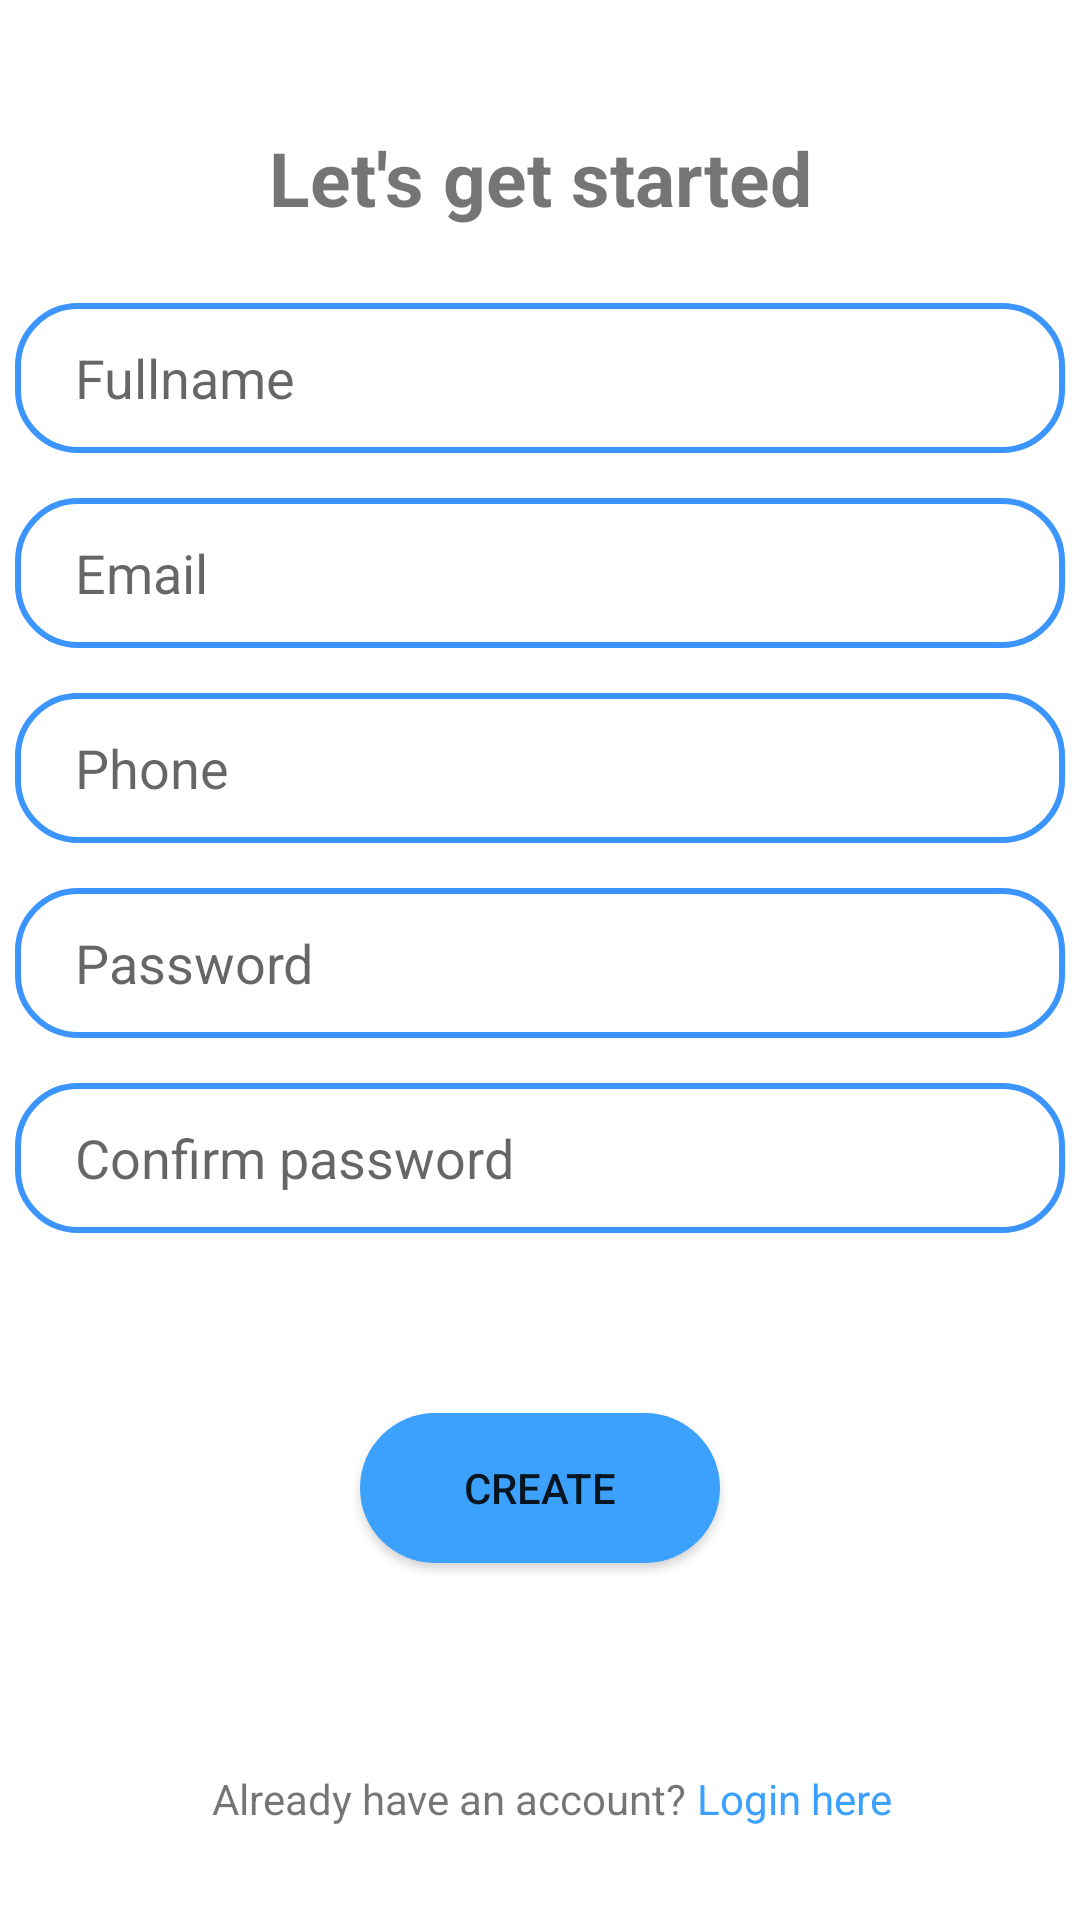

Layout XML and referenced resources for this Android screen:
<!-- AndroidManifest.xml: application theme Theme.SmartHome -->
<!-- res/layout/activity_sign_up.xml -->
<?xml version="1.0" encoding="utf-8"?>
<androidx.constraintlayout.widget.ConstraintLayout xmlns:android="http://schemas.android.com/apk/res/android"
    xmlns:tools="http://schemas.android.com/tools"
    android:layout_width="match_parent"
    android:layout_height="match_parent"
    xmlns:app="http://schemas.android.com/apk/res-auto">

    <TextView
        android:layout_width="wrap_content"
        android:layout_height="wrap_content"
        android:id="@+id/tvSignUpTitle"
        app:layout_constraintStart_toStartOf="parent"
        app:layout_constraintEnd_toEndOf="parent"
        app:layout_constraintTop_toTopOf="parent"
        app:layout_constraintBottom_toBottomOf="parent"
        app:layout_constraintVertical_bias="0.07"
        android:textSize="25dp"
        android:textStyle="bold"
        android:text="Let's get started"
        />

    <EditText
        android:id="@+id/etFullname"
        android:layout_width="350dp"
        android:layout_height="50dp"
        app:layout_constraintBottom_toBottomOf="parent"
        app:layout_constraintEnd_toEndOf="parent"
        app:layout_constraintStart_toStartOf="parent"
        app:layout_constraintTop_toBottomOf="@id/tvSignUpTitle"
        app:layout_constraintVertical_bias="0"
        android:layout_margin="25dp"
        android:background="@drawable/edit_text_sign_up"
        android:hint="Fullname" />

    <EditText
        android:layout_width="350dp"
        android:layout_height="50dp"
        android:id="@+id/etEmailNew"
        app:layout_constraintStart_toStartOf="parent"
        app:layout_constraintEnd_toEndOf="parent"
        app:layout_constraintTop_toBottomOf="@id/etFullname"
        app:layout_constraintBottom_toBottomOf="parent"
        app:layout_constraintVertical_bias="0"
        android:layout_margin="15dp"
        android:background="@drawable/edit_text_sign_up"
        android:hint="Email" />

    <EditText
        android:layout_width="350dp"
        android:layout_height="50dp"
        android:id="@+id/etPhone"
        app:layout_constraintStart_toStartOf="parent"
        app:layout_constraintEnd_toEndOf="parent"
        app:layout_constraintTop_toBottomOf="@id/etEmailNew"
        app:layout_constraintBottom_toBottomOf="parent"
        app:layout_constraintVertical_bias="0"
        android:layout_margin="15dp"
        android:background="@drawable/edit_text_sign_up"
        android:hint="Phone"/>

    <EditText
        android:layout_width="350dp"
        android:layout_height="50dp"
        android:id="@+id/etPasswordNew"
        app:layout_constraintStart_toStartOf="parent"
        app:layout_constraintEnd_toEndOf="parent"
        app:layout_constraintTop_toBottomOf="@id/etPhone"
        app:layout_constraintBottom_toBottomOf="parent"
        app:layout_constraintVertical_bias="0"
        android:layout_margin="15dp"
        android:background="@drawable/edit_text_sign_up"
        android:hint="Password"
        android:inputType="textPassword"/>

    <EditText
        android:layout_width="350dp"
        android:layout_height="50dp"
        android:id="@+id/etPasswordConfirm"
        app:layout_constraintStart_toStartOf="parent"
        app:layout_constraintEnd_toEndOf="parent"
        app:layout_constraintTop_toBottomOf="@id/etPasswordNew"
        app:layout_constraintBottom_toBottomOf="parent"
        app:layout_constraintVertical_bias="0"
        android:layout_margin="15dp"
        android:background="@drawable/edit_text_sign_up"
        android:hint="Confirm password"
        android:inputType="textPassword"/>

    <TextView
        android:layout_width="350dp"
        android:layout_height="30dp"
        android:id="@+id/tvSignUpError"
        app:layout_constraintStart_toStartOf="parent"
        app:layout_constraintEnd_toEndOf="parent"
        app:layout_constraintTop_toBottomOf="@id/etPasswordConfirm"
        app:layout_constraintBottom_toBottomOf="parent"
        app:layout_constraintVertical_bias="0"
        android:layout_margin="15dp"
        android:textColor="@color/red"/>

    <Button
        android:layout_width="120dp"
        android:layout_height="50dp"
        android:id="@+id/btnSignUp"
        app:layout_constraintStart_toStartOf="parent"
        app:layout_constraintEnd_toEndOf="parent"
        app:layout_constraintTop_toBottomOf="@id/tvSignUpError"
        app:layout_constraintBottom_toBottomOf="parent"
        app:layout_constraintVertical_bias="0"
        android:layout_margin="15dp"
        android:background="@drawable/button_sign_up"
        android:text="Create"/>

    <TextView
        android:layout_width="wrap_content"
        android:layout_height="wrap_content"
        android:id="@+id/tvAlreadyAccount"
        app:layout_constraintStart_toStartOf="parent"
        app:layout_constraintEnd_toEndOf="parent"
        app:layout_constraintTop_toTopOf="parent"
        app:layout_constraintBottom_toBottomOf="parent"
        app:layout_constraintVertical_bias="0.95"
        app:layout_constraintHorizontal_bias="0.35"
        android:text="Already have an account?"/>

    <TextView
        android:layout_width="wrap_content"
        android:layout_height="wrap_content"
        android:id="@+id/tvLogin"
        app:layout_constraintStart_toEndOf="@id/tvAlreadyAccount"
        app:layout_constraintEnd_toEndOf="parent"
        app:layout_constraintTop_toTopOf="@id/tvAlreadyAccount"
        app:layout_constraintBottom_toBottomOf="@id/tvAlreadyAccount"
        app:layout_constraintHorizontal_bias="0.05"
        android:text="Login here"
        android:textColor="@color/blue_main"/>
</androidx.constraintlayout.widget.ConstraintLayout>
<!-- resources referenced by this layout -->
<resources>
  <color name="blue_main">#3CA0FD</color>
  <color name="red">#FF0000</color>
  <!-- drawable button_sign_up (drawable) -->
  <?xml version="1.0" encoding="utf-8"?>
  <selector xmlns:android="http://schemas.android.com/apk/res/android">
      <item android:state_pressed="true">
          <shape android:shape="rectangle">
              <solid android:color="@color/blue_main"/>
              <corners android:radius="50dp"/>
          </shape>
      </item>
      <item>
          <shape android:shape="rectangle">
              <solid android:color="@color/blue_main"/>
              <corners android:radius="50dp"/>
          </shape>
      </item>
  </selector>
  <!-- drawable edit_text_sign_up (drawable) -->
  <?xml version="1.0" encoding="utf-8"?>
  <selector xmlns:android="http://schemas.android.com/apk/res/android">
      <item android:state_focused="true">
          <shape android:shape="rectangle">
              <stroke android:width="2dp"
                  android:color="@color/blue_main"/>
              <corners android:radius="20dp"/>
              <padding android:left="20dp"/>
          </shape>
      </item>
      <item>
          <shape android:shape="rectangle">
              <stroke
                  android:width="2dp"
                  android:color="@color/blue_secondary"/>
              <corners android:radius="20dp"/>
              <padding android:left="20dp"/>
          </shape>
      </item>
  </selector>
  <style name="Theme.SmartHome" parent="Theme.MaterialComponents.DayNight.DarkActionBar">
          
          <item name="colorPrimary">@color/blue_main</item>
          <item name="colorPrimaryVariant">@color/purple_700</item>
          <item name="colorOnPrimary">@color/white</item>
          
          <item name="colorSecondary">@color/teal_200</item>
          <item name="colorSecondaryVariant">@color/teal_700</item>
          <item name="colorOnSecondary">@color/black</item>
          
          <item name="android:statusBarColor" tools:targetApi="l">?attr/colorPrimaryVariant</item>
          
      </style>
  <color name="blue_secondary">#3C95FD</color>
  <color name="purple_700">#FF3700B3</color>
  <color name="white">#FFFFFFFF</color>
  <color name="teal_200">#FF03DAC5</color>
  <color name="teal_700">#FF018786</color>
  <color name="black">#FF000000</color>
</resources>
